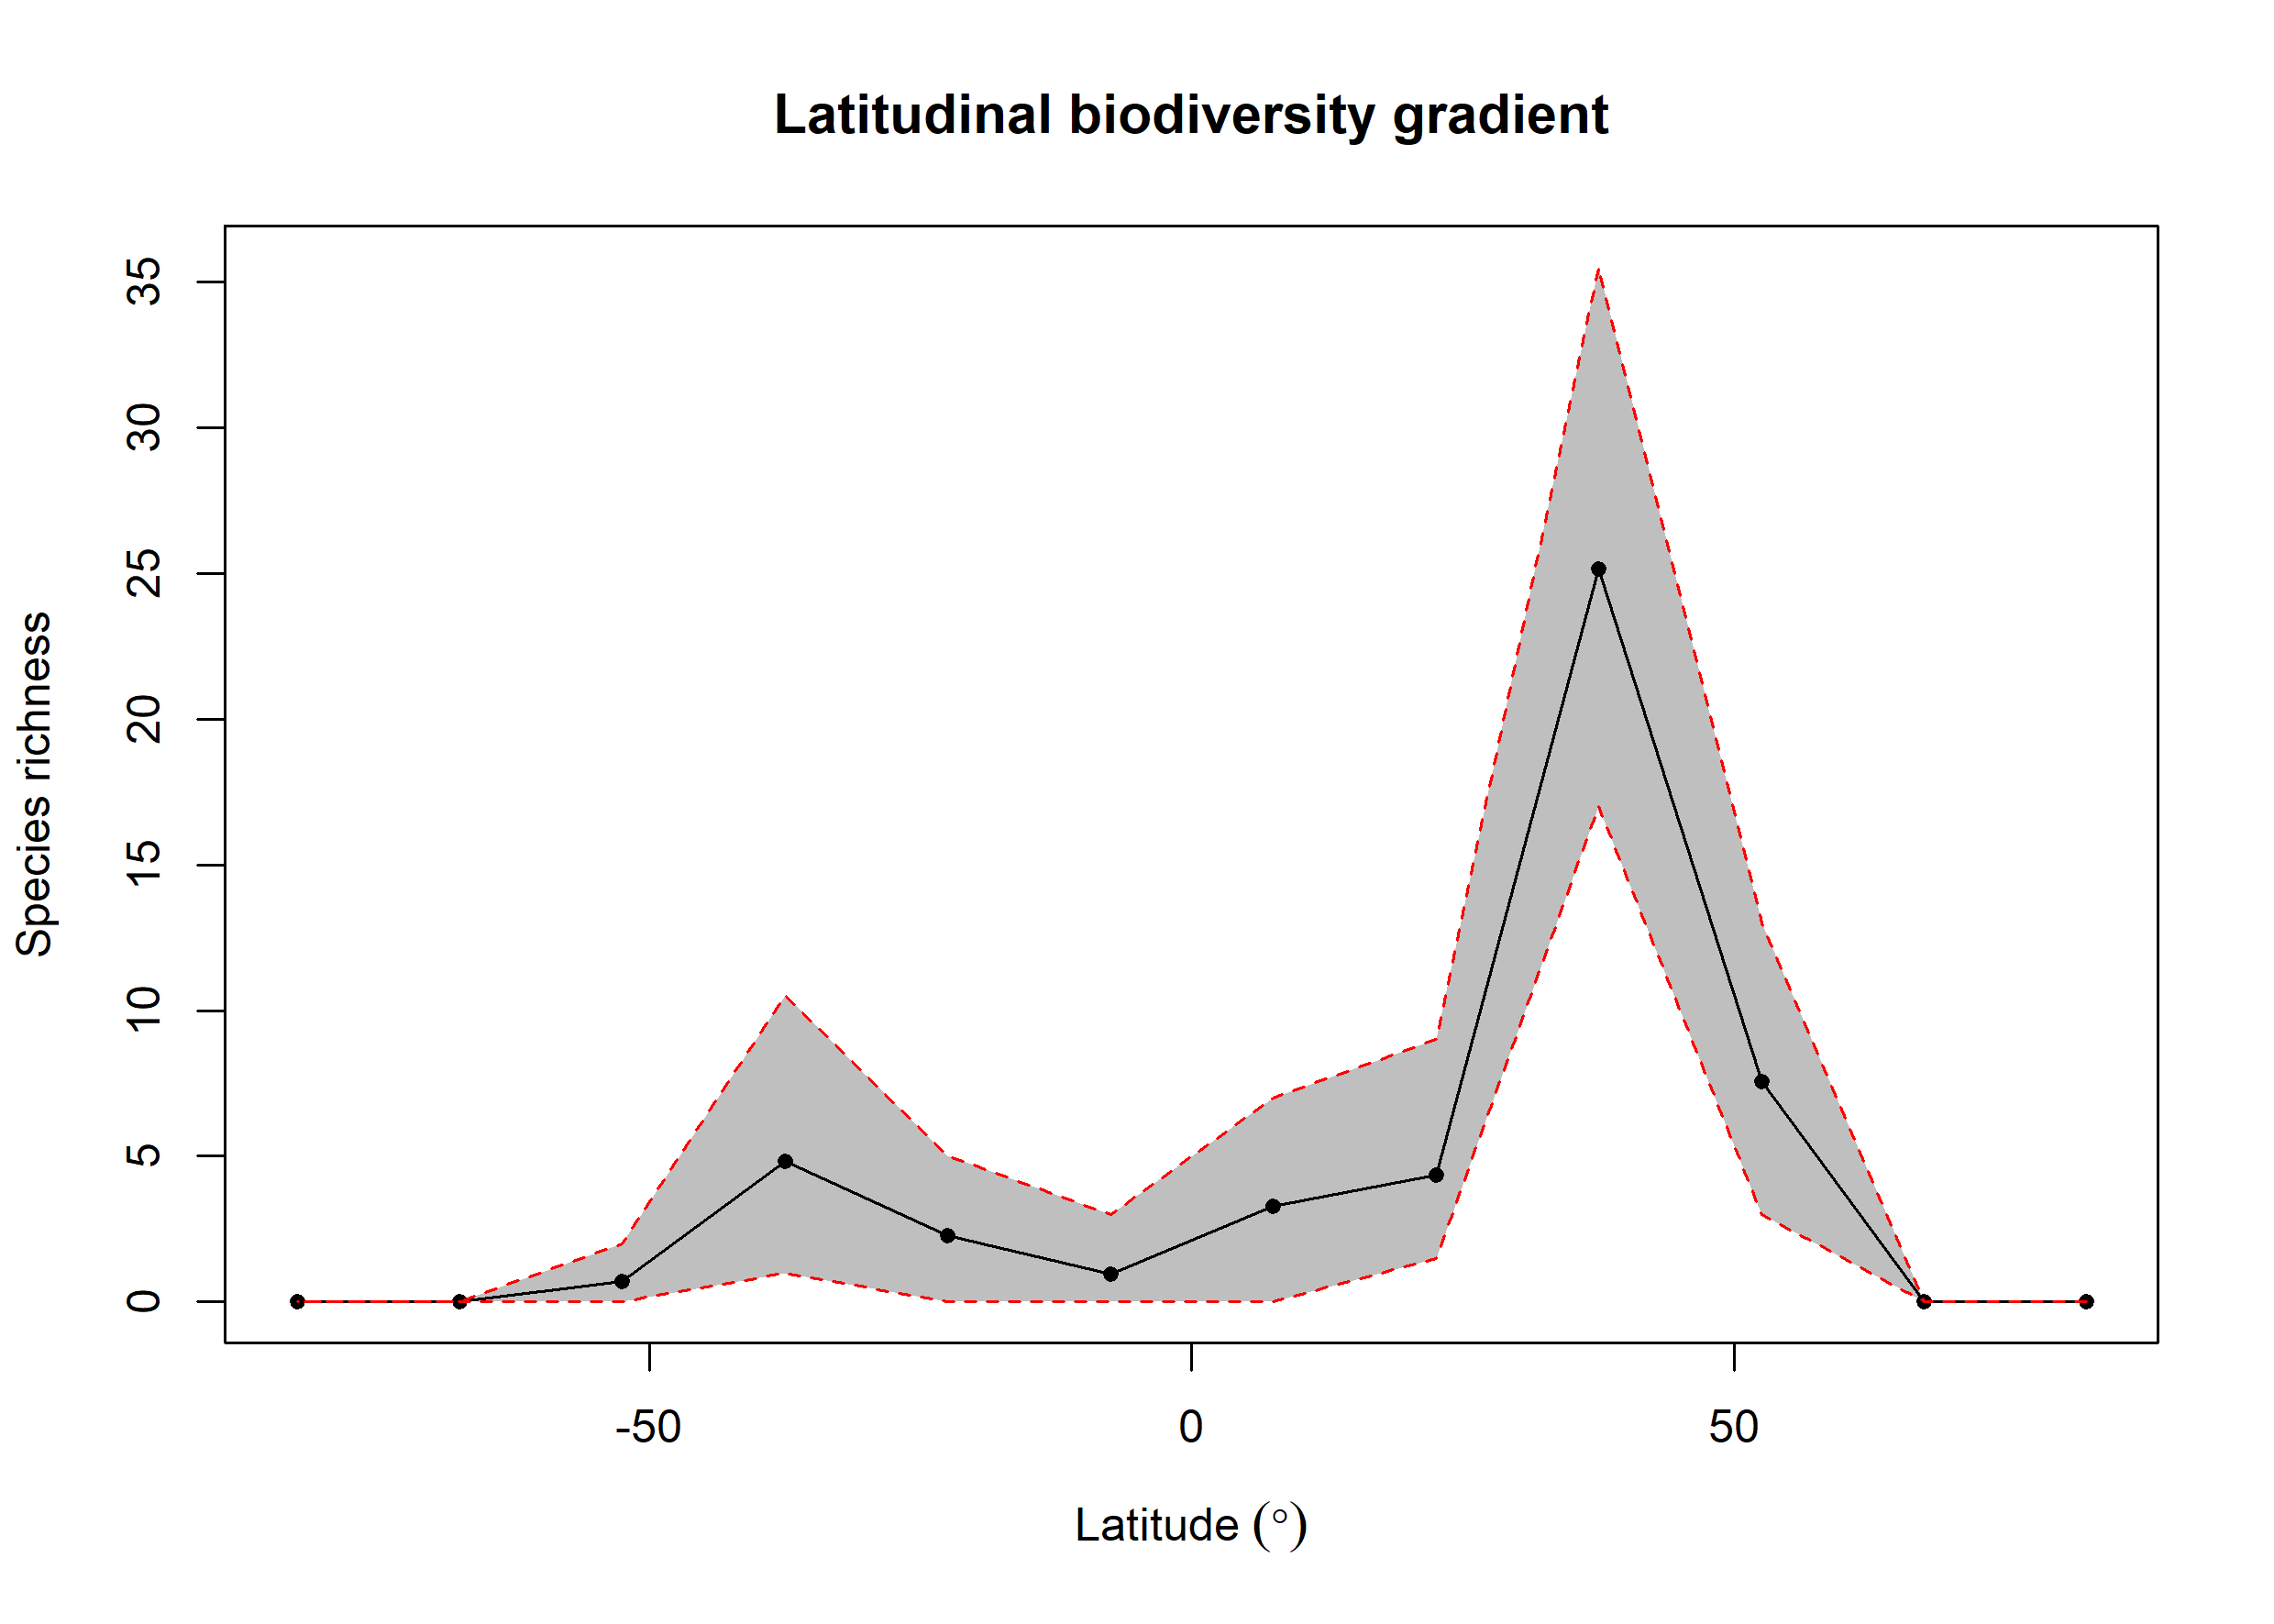

The file beside this chart, header and first rows:
bin, max, min, mid, hemisphere, mean_richness, CI.Lower, CI.Upper
1, 90, 75, 82.5, N, 0, 0, 0
2, 75, 60, 67.5, N, 0, 0, 0
3, 60, 45, 52.5, N, 7.57, 3, 13
4, 45, 30, 37.5, N, 25.17, 17, 35.52
5, 30, 15, 22.5, N, 4.36, 1.475, 9
6, 15, 0, 7.5, N, 3.29, 0, 7
7, 0, -15, -7.5, S, 0.96, 0, 3
8, -15, -30, -22.5, S, 2.27, 0, 5
9, -30, -45, -37.5, S, 4.83, 1, 10.53
10, -45, -60, -52.5, S, 0.69, 0, 2
11, -60, -75, -67.5, S, 0, 0, 0
12, -75, -90, -82.5, S, 0, 0, 0
